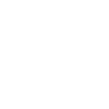
t = 0.00 s
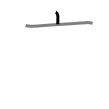
t = 1.50 s
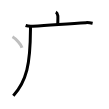
t = 3.25 s
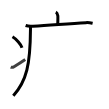
t = 4.75 s
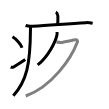
t = 6.50 s
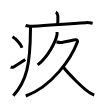
t = 8.00 s

The animated SVG that drew these frames (rendered in a browser with its animation timeline set to each time). Animation: 8 SMIL elements (animate=8); one cycle of 8.00 s.

<svg width="109px" height="109px" viewBox="0 0 px 109px" xmlns="http://www.w3.org/2000/svg" xmlns:xlink="http://www.w3.org/1999/xlink" xml:space="preserve" version="1.1"  baseProfile="full">
<path d="M55.81,12.13c0.76,0.38,1.86,2.88,2.01,3.65c0.15,0.77,0.08,3.65-0.07,8.46" style="fill:none;stroke:black;stroke-width:3;opacity:0">
  <animate attributeType="CSS" attributeName="opacity" from="0" to="1" begin="0s" dur="1s" repeatCount="Indefinite" fill="freeze" />
</path>
<path d="M25.63,25.49c1.89,0.67,5.36,0.78,7.26,0.67c19.7-1.13,35.59-2.64,53.12-3.52c3.15-0.16,5.05,0.32,6.62,0.66" style="fill:none;stroke:black;stroke-width:3;opacity:0">
  <animate attributeType="CSS" attributeName="opacity" from="0" to="1" begin="1s" dur="1s" repeatCount="Indefinite" fill="freeze" />
</path>
<path d="M30.49,26.5c0,0.93,0,1.85-0.01,2.76c-0.18,35.05-3.83,51.63-17.18,66.46" style="fill:none;stroke:black;stroke-width:3;opacity:0">
  <animate attributeType="CSS" attributeName="opacity" from="0" to="1" begin="2s" dur="1s" repeatCount="Indefinite" fill="freeze" />
</path>
<path d="M12.5,36.75c3.35,1.94,8.66,7.98,9.5,11" style="fill:none;stroke:black;stroke-width:3;opacity:0">
  <animate attributeType="CSS" attributeName="opacity" from="0" to="1" begin="3s" dur="1s" repeatCount="Indefinite" fill="freeze" />
</path>
<path d="M10.67,67.04c1.53,0.67,2.01,0.47,3.35-0.34c5.45-3.28,7.1-4.37,11.22-7.2" style="fill:none;stroke:black;stroke-width:3;opacity:0">
  <animate attributeType="CSS" attributeName="opacity" from="0" to="1" begin="4s" dur="1s" repeatCount="Indefinite" fill="freeze" />
</path>
<path d="M57.05,32c0.06,0.77,0.12,1.98-0.12,3.08c-1.38,6.48-8.42,21.13-19.23,29.84" style="fill:none;stroke:black;stroke-width:3;opacity:0">
  <animate attributeType="CSS" attributeName="opacity" from="0" to="1" begin="5s" dur="1s" repeatCount="Indefinite" fill="freeze" />
</path>
<path d="M56.46,41.9c1.28,0.29,3.06,0.77,4.51,0.58c2.92-0.39,12.83-2.55,14.37-2.71c1.87-0.19,2.5,1.03,2.05,2.23c-6.15,16.5-25.4,44.5-51.65,54" style="fill:none;stroke:black;stroke-width:3;opacity:0">
  <animate attributeType="CSS" attributeName="opacity" from="0" to="1" begin="6s" dur="1s" repeatCount="Indefinite" fill="freeze" />
</path>
<path d="M63.04,66.77C68,73.25,83.25,88.75,89.89,92.79c1.71,1.04,2.84,1.85,4.36,2.21" style="fill:none;stroke:black;stroke-width:3;opacity:0">
  <animate attributeType="CSS" attributeName="opacity" from="0" to="1" begin="7s" dur="1s" repeatCount="Indefinite" fill="freeze" />
</path>
</svg>
